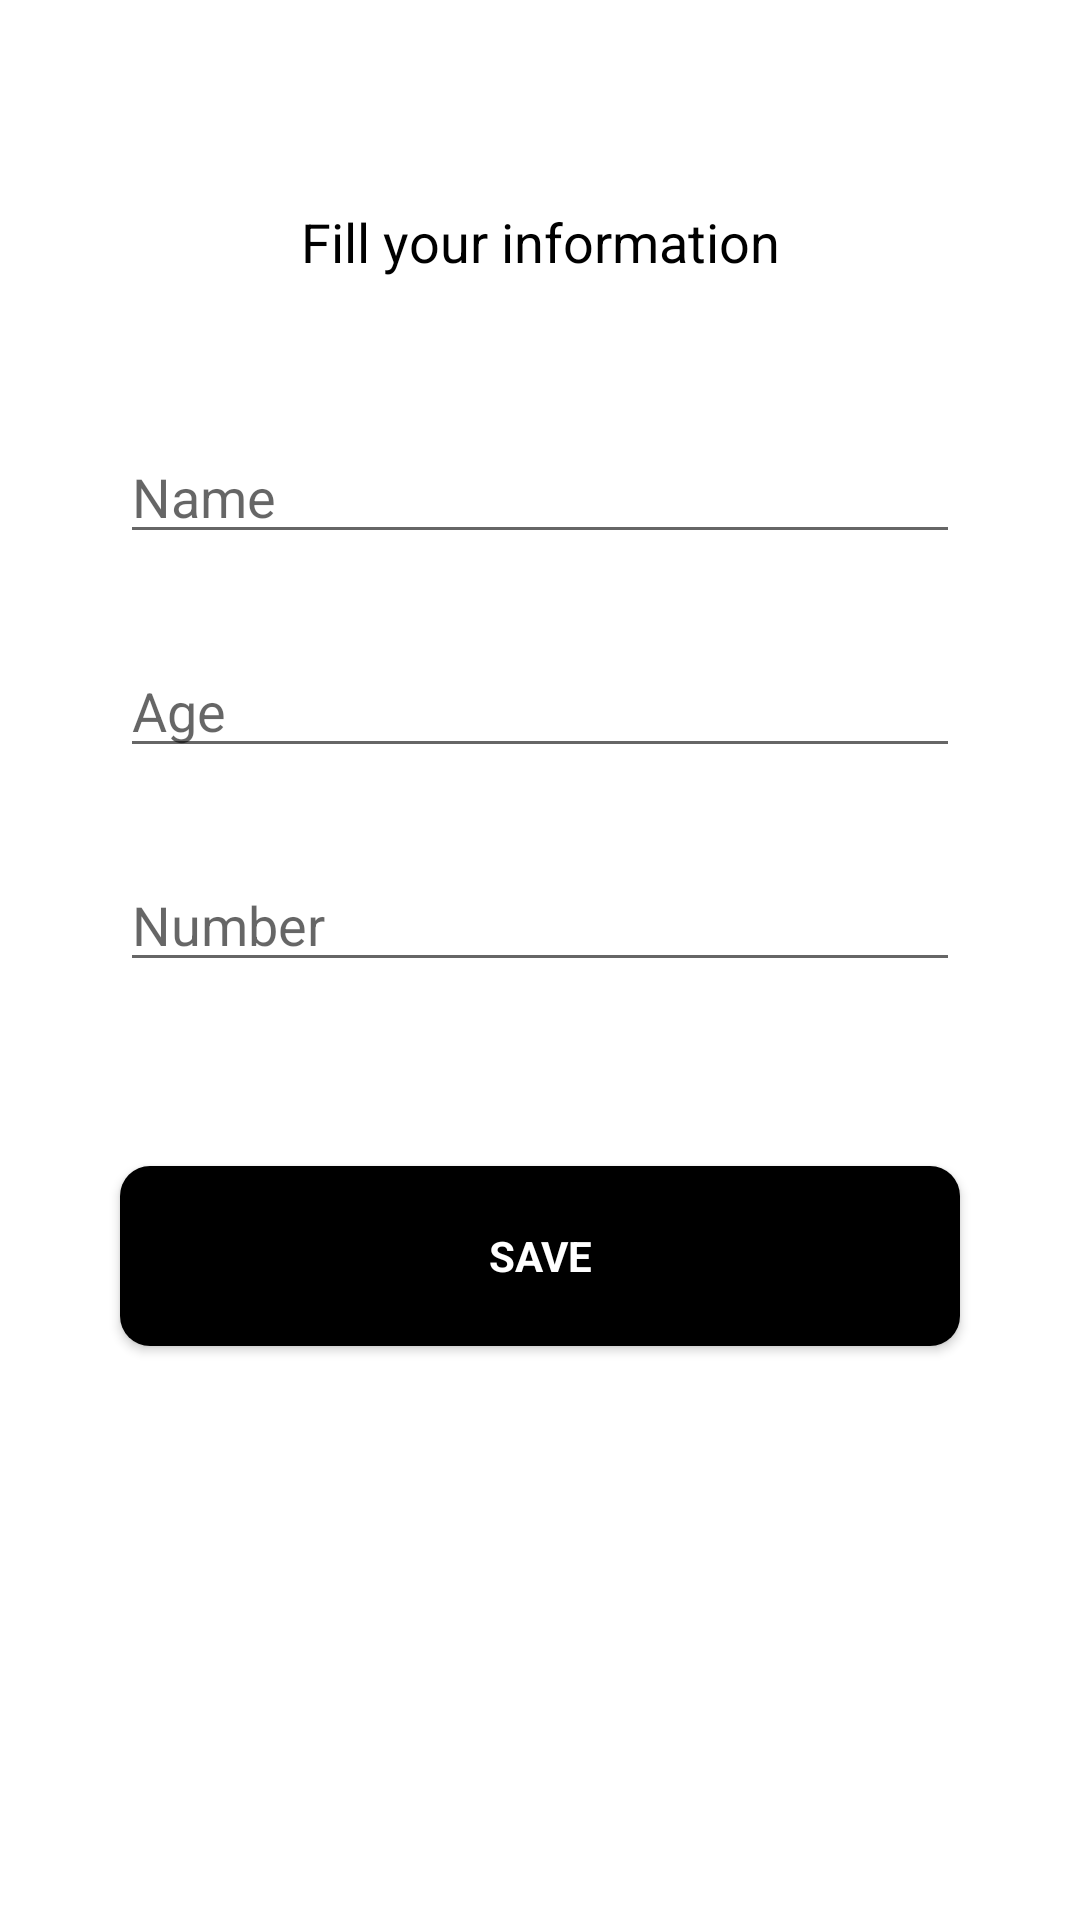

Write the Android layout XML for this screen, with the resource values it uses.
<!-- AndroidManifest.xml: application theme Theme.RoomDatabase -->
<!-- res/layout/activity_main.xml -->
<?xml version="1.0" encoding="utf-8"?>
<ScrollView xmlns:android="http://schemas.android.com/apk/res/android"
    xmlns:app="http://schemas.android.com/apk/res-auto"
    xmlns:tools="http://schemas.android.com/tools"
    android:layout_width="match_parent"
    android:layout_height="match_parent"
    android:fillViewport="true"
    tools:context=".view.MainActivity">

    <androidx.constraintlayout.widget.ConstraintLayout
        android:layout_width="match_parent"
        android:layout_height="wrap_content">

        <TextView
            android:id="@+id/textView"
            android:layout_width="wrap_content"
            android:layout_height="wrap_content"
            android:text="@string/fill_your_information"
            android:textColor="@color/black"
            android:textSize="18sp"
            app:layout_constraintBottom_toBottomOf="parent"
            app:layout_constraintLeft_toLeftOf="parent"
            app:layout_constraintRight_toRightOf="parent"
            app:layout_constraintTop_toTopOf="parent"
            app:layout_constraintVertical_bias="0.111" />

        <EditText
            android:id="@+id/et_name"
            android:layout_width="0dp"
            android:layout_height="wrap_content"
            android:layout_marginStart="40dp"
            android:layout_marginEnd="40dp"
            android:autofillHints="@string/name"
            android:hint="@string/name"
            android:inputType="text"
            app:layout_constraintBottom_toBottomOf="parent"
            app:layout_constraintEnd_toEndOf="parent"
            app:layout_constraintHorizontal_bias="0.0"
            app:layout_constraintStart_toStartOf="parent"
            app:layout_constraintTop_toBottomOf="@+id/textView"
            app:layout_constraintVertical_bias="0.1" />

        <EditText
            android:id="@+id/et_age"
            android:layout_width="0dp"
            android:layout_height="wrap_content"
            android:hint="@string/age"
            android:layout_marginTop="30dp"
            android:inputType="number"
            app:layout_constraintBottom_toBottomOf="parent"
            app:layout_constraintEnd_toEndOf="@+id/et_name"
            app:layout_constraintHorizontal_bias="0.0"
            app:layout_constraintStart_toStartOf="@+id/et_name"
            app:layout_constraintTop_toBottomOf="@+id/et_name"
            app:layout_constraintVertical_bias="0.0"
            android:autofillHints="@string/age" />

        <EditText
            android:id="@+id/et_number"
            android:layout_width="0dp"
            android:layout_height="wrap_content"
            android:hint="@string/number"
            android:inputType="number"
            android:layout_marginTop="30dp"
            app:layout_constraintBottom_toBottomOf="parent"
            app:layout_constraintEnd_toEndOf="@+id/et_age"
            app:layout_constraintHorizontal_bias="0.0"
            app:layout_constraintStart_toStartOf="@+id/et_age"
            app:layout_constraintTop_toBottomOf="@+id/et_age"
            app:layout_constraintVertical_bias="0.0"
            android:autofillHints="@string/number" />

        <androidx.appcompat.widget.AppCompatButton
            android:id="@+id/btn_save"
            android:layout_width="0dp"
            android:layout_height="60dp"
            android:background="@drawable/btn_round"
            android:text="@string/save"
            android:textColor="@color/white"
            android:textStyle="bold"
            app:layout_constraintBottom_toBottomOf="parent"
            app:layout_constraintEnd_toEndOf="@+id/et_number"
            app:layout_constraintHorizontal_bias="0.0"
            app:layout_constraintStart_toStartOf="@+id/et_number"
            app:layout_constraintTop_toBottomOf="@+id/et_number"
            app:layout_constraintVertical_bias="0.243" />

    </androidx.constraintlayout.widget.ConstraintLayout>


</ScrollView>
<!-- resources referenced by this layout -->
<resources>
  <!-- drawable btn_round (drawable) -->
  <?xml version="1.0" encoding="utf-8"?>
  <shape xmlns:android="http://schemas.android.com/apk/res/android"
      android:shape="rectangle">
  
      <corners android:radius="10dp"/>
      <solid android:color="@color/black"/>
  
  </shape>
  <string name="age">Age</string>
  <string name="fill_your_information">Fill your information</string>
  <string name="name">Name</string>
  <string name="number">Number</string>
  <string name="save">Save</string>
  <style name="Theme.RoomDatabase" parent="Theme.MaterialComponents.Light.NoActionBar">
          
          <item name="colorPrimary">@color/purple_500</item>
          <item name="colorPrimaryVariant">@color/purple_700</item>
          <item name="colorOnPrimary">@color/white</item>
          
          <item name="colorSecondary">@color/teal_200</item>
          <item name="colorSecondaryVariant">@color/teal_700</item>
          <item name="colorOnSecondary">@color/black</item>
  
          <item name="fontFamily">@font/poppings_bold</item>
          
          <item name="android:statusBarColor" tools:targetApi="l">@android:color/transparent</item>
          
      </style>
  <!-- not gathered from this repository: default colours our renderer supplied (Android Studio template values) -->
  <color name="purple_500">#FF6200EE</color>
  <color name="purple_700">#FF3700B3</color>
  <color name="teal_200">#FF03DAC5</color>
  <color name="teal_700">#FF018786</color>
  <color name="black">#FF000000</color>
  <color name="white">#FFFFFFFF</color>
</resources>
